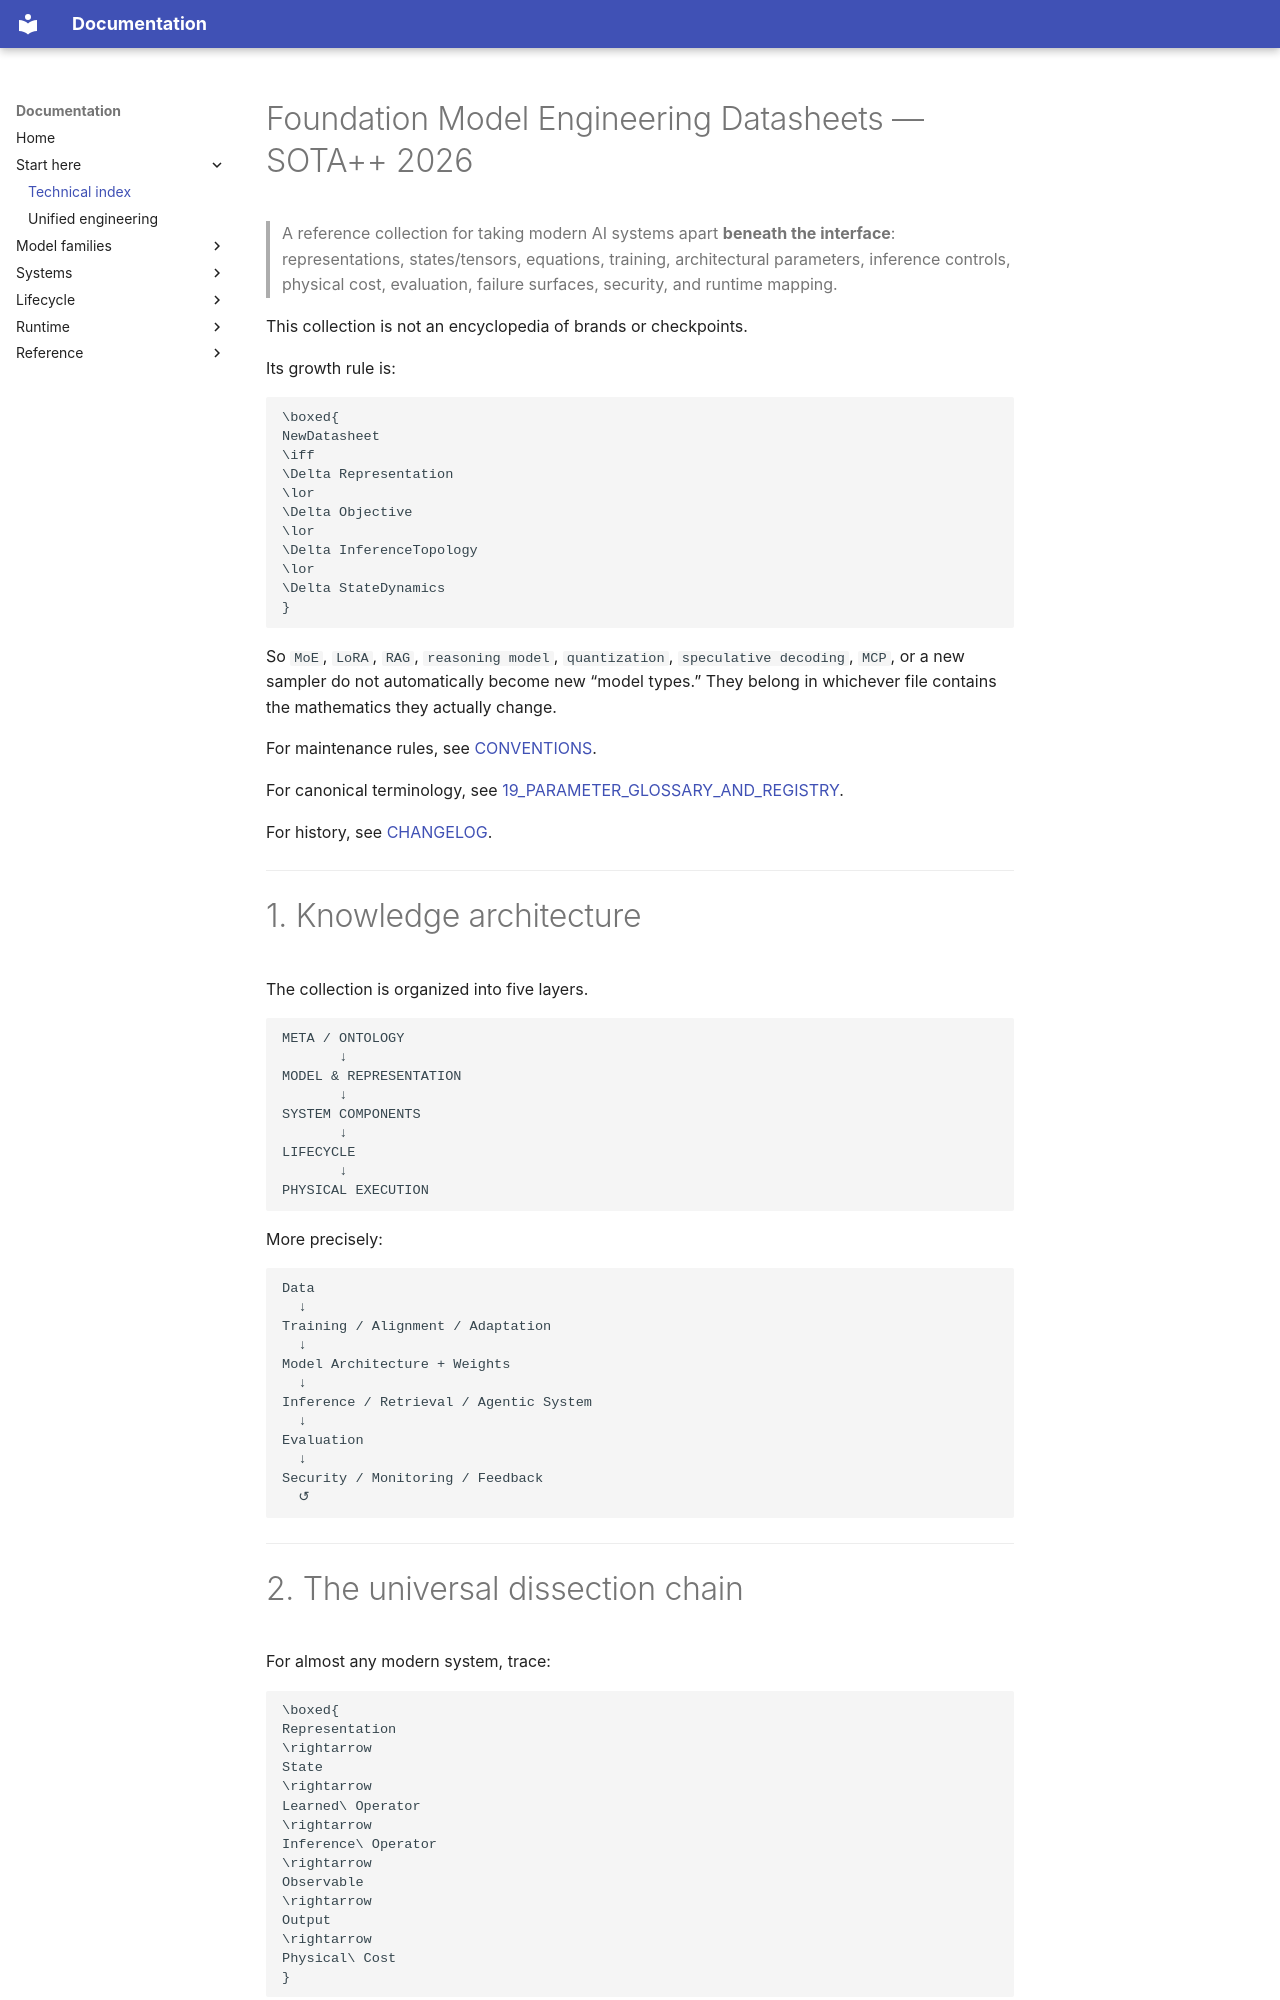

repository: ffreitasb/have-you-tried-reading-the-paper · page: 00_README_INDEX/index.html · generator: mkdocs

---
title: Foundation Model Engineering Datasheets — SOTA++ 2026
aliases: [AI Datasheets SOTA++ 2026, Foundation Models Engineering Reference]
tags: [ai, reference, engineering, inference, training, evaluation, security, foundation-models, local-ai]
updated: 2026-10-16
---

# Foundation Model Engineering Datasheets — SOTA++ 2026

> A reference collection for taking modern AI systems apart **beneath the interface**: representations, states/tensors, equations, training, architectural parameters, inference controls, physical cost, evaluation, failure surfaces, security, and runtime mapping.

This collection is not an encyclopedia of brands or checkpoints.

Its growth rule is:

```math
\boxed{
NewDatasheet
\iff
\Delta Representation
\lor
\Delta Objective
\lor
\Delta InferenceTopology
\lor
\Delta StateDynamics
}
```

So `MoE`, `LoRA`, `RAG`, `reasoning model`, `quantization`, `speculative decoding`, `MCP`, or a new sampler do not automatically become new “model types.” They belong in whichever file contains the mathematics they actually change.

For maintenance rules, see [CONVENTIONS](CONVENTIONS.md).

For canonical terminology, see [19_PARAMETER_GLOSSARY_AND_REGISTRY](19_PARAMETER_GLOSSARY_AND_REGISTRY.md).

For history, see [CHANGELOG](CHANGELOG.md).

---

# 1. Knowledge architecture

The collection is organized into five layers.

```text
META / ONTOLOGY
       ↓
MODEL & REPRESENTATION
       ↓
SYSTEM COMPONENTS
       ↓
LIFECYCLE
       ↓
PHYSICAL EXECUTION
```

More precisely:

```text
Data
  ↓
Training / Alignment / Adaptation
  ↓
Model Architecture + Weights
  ↓
Inference / Retrieval / Agentic System
  ↓
Evaluation
  ↓
Security / Monitoring / Feedback
  ↺
```

---
